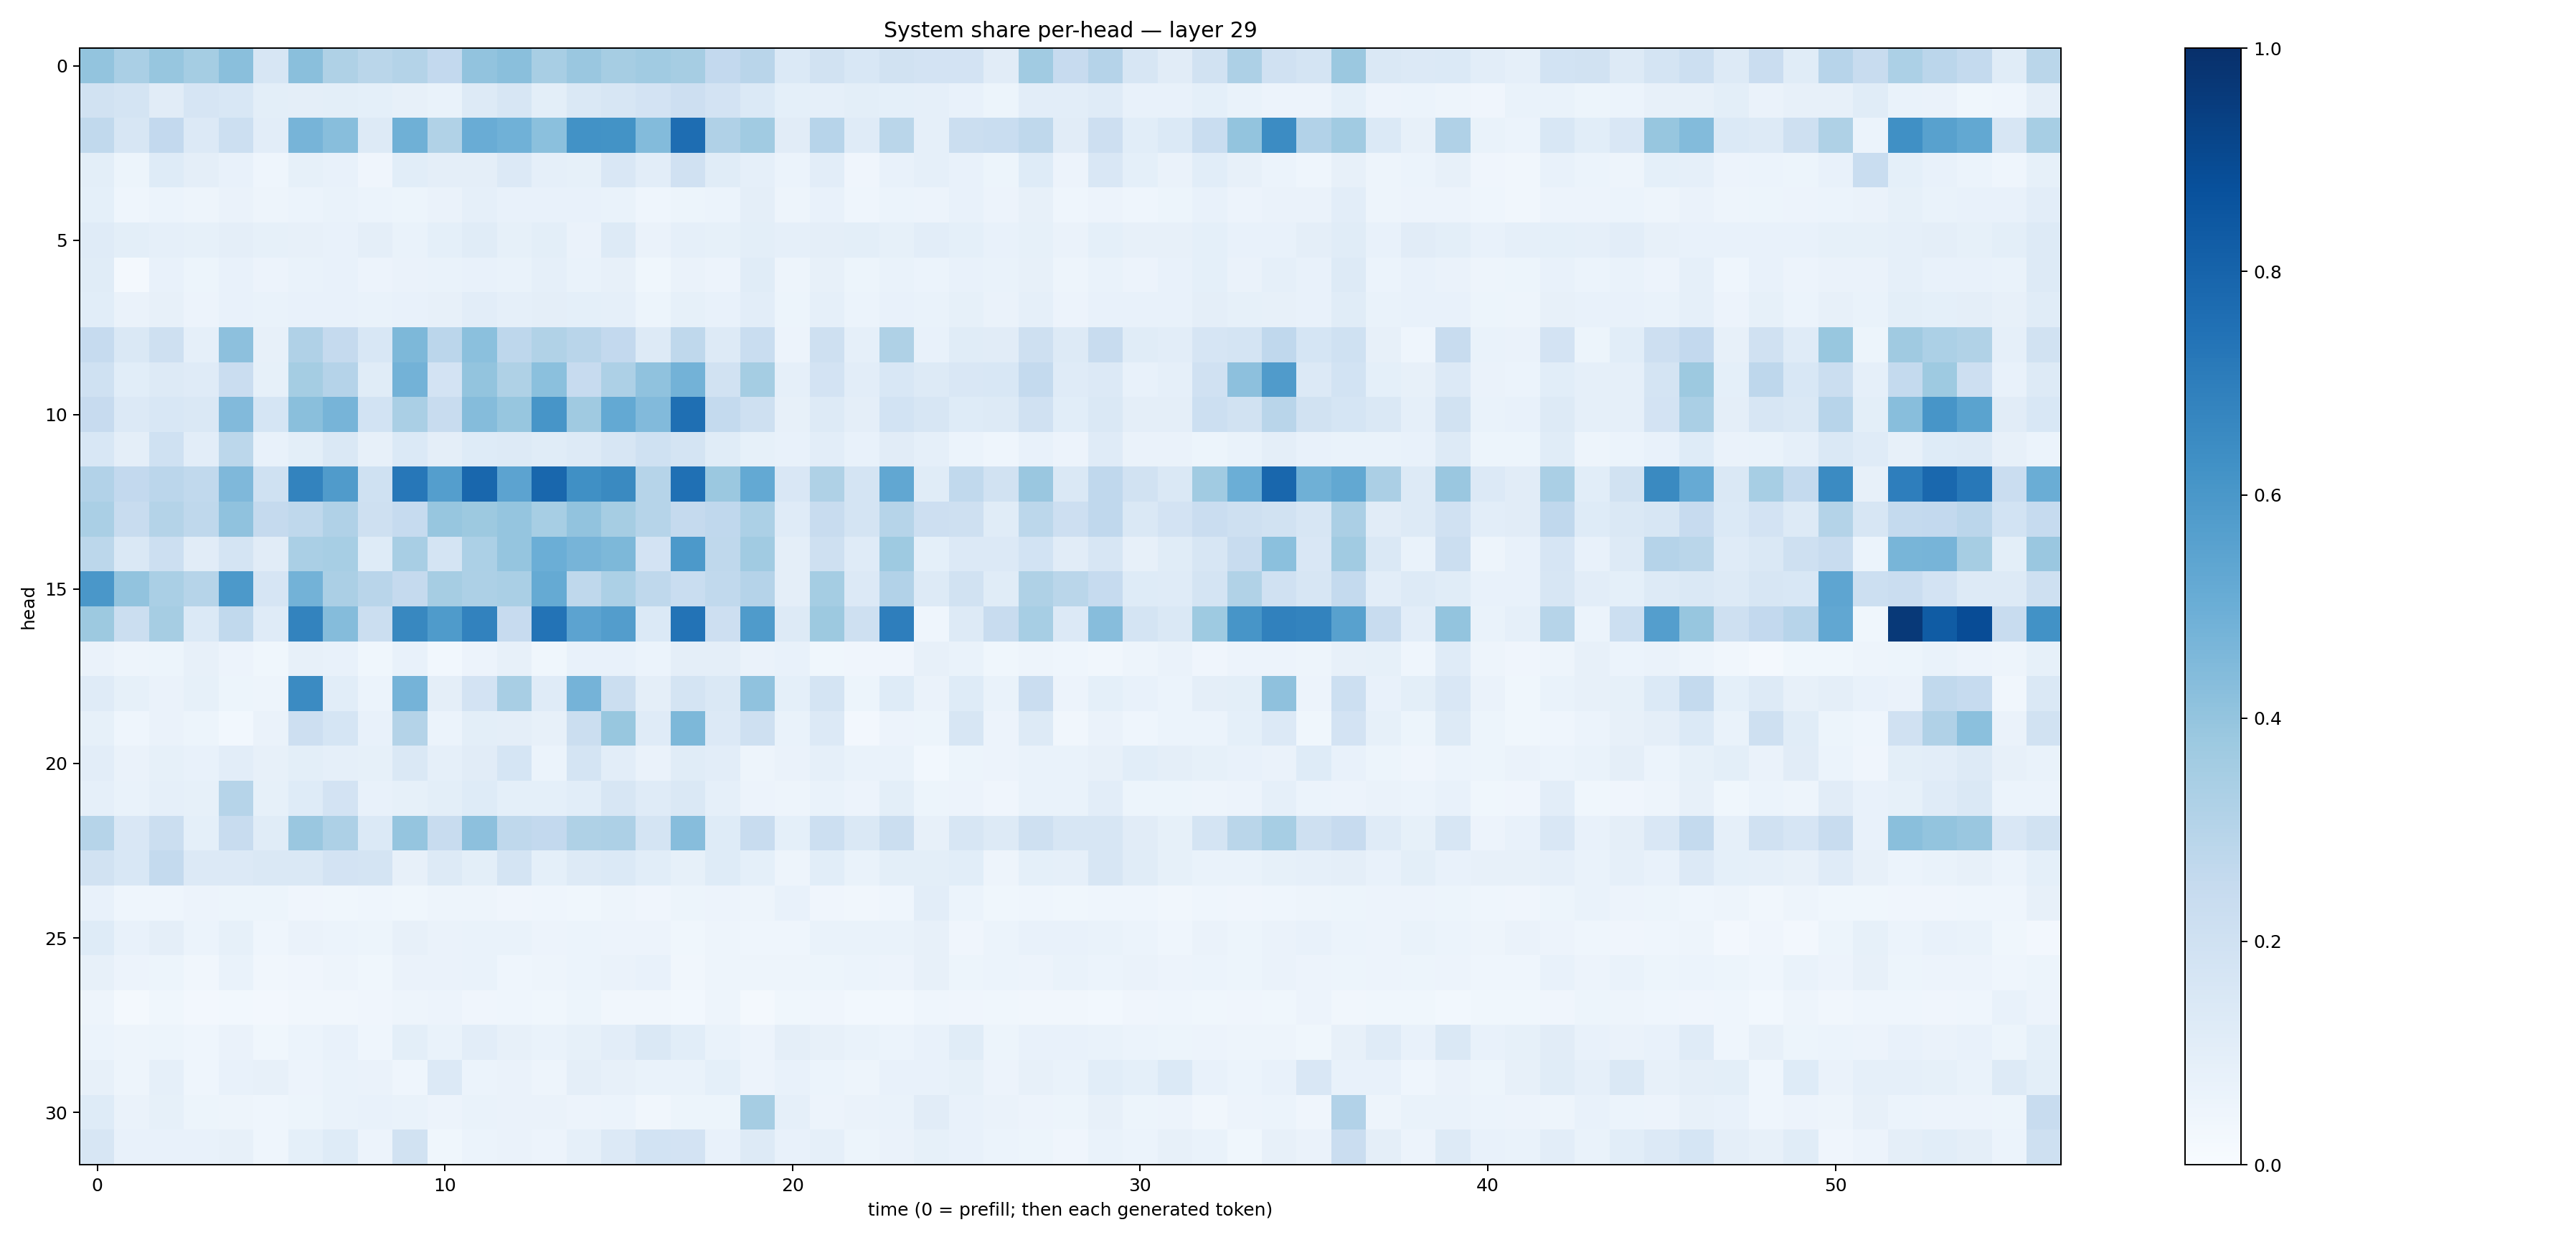

Data behind this chart, as committed beside it:
0.39879006, 0.33943468, 0.39195845, 0.35350156, 0.42375103, 0.1578196, 0.42474174, 0.32264495, 0.28611013, 0.30689558, 0.2584914, 0.40403, 0.42548198, 0.3401045, 0.38441998, 0.3486598, 0.36341816, 0.35100627, 0.2601166, 0.29088882, 0.13737957, 0.19467263, 0.15294416, 0.19187063
0.1915, 0.1736, 0.1097, 0.1648, 0.1529, 0.1002, 0.09649, 0.1015, 0.08991, 0.08183, 0.06999, 0.128, 0.1571, 0.09906, 0.1426, 0.1566, 0.1829, 0.2115, 0.1815, 0.1405, 0.09094, 0.08768, 0.1005, 0.09331
0.263, 0.161, 0.2593, 0.1329, 0.2165, 0.104, 0.4693, 0.4269, 0.1269, 0.4893, 0.3144, 0.5053, 0.4863, 0.4183, 0.6215, 0.6203, 0.4381, 0.763, 0.3195, 0.3634, 0.1123, 0.2958, 0.1192, 0.2886
0.09897, 0.05317, 0.1245, 0.09583, 0.07368, 0.04362, 0.0842, 0.07044, 0.04199, 0.1087, 0.09687, 0.09588, 0.1348, 0.08903, 0.08517, 0.1498, 0.104, 0.1964, 0.1151, 0.08694, 0.06159, 0.1024, 0.04188, 0.07697
0.09208, 0.04455, 0.05956, 0.0469, 0.06494, 0.04743, 0.0606, 0.06852, 0.06131, 0.05198, 0.06581, 0.08696, 0.07473, 0.07735, 0.07376, 0.06791, 0.04306, 0.05372, 0.06246, 0.09424, 0.04994, 0.07229, 0.04648, 0.05977
0.1182, 0.09801, 0.08955, 0.08513, 0.09603, 0.08373, 0.08073, 0.07778, 0.09535, 0.06774, 0.09118, 0.1157, 0.08224, 0.09998, 0.06442, 0.1289, 0.06537, 0.08686, 0.08363, 0.1, 0.08658, 0.09764, 0.1005, 0.08591
0.1143, 0.02164, 0.07529, 0.05457, 0.07339, 0.05711, 0.06858, 0.0762, 0.05478, 0.06622, 0.06654, 0.07536, 0.06716, 0.08943, 0.06879, 0.08147, 0.03743, 0.06404, 0.05646, 0.1137, 0.04808, 0.08145, 0.05436, 0.06665
0.1092, 0.06355, 0.08001, 0.05581, 0.07458, 0.06865, 0.07639, 0.07696, 0.06713, 0.07609, 0.08156, 0.1023, 0.08739, 0.09425, 0.09053, 0.08984, 0.0543, 0.0837, 0.07083, 0.1052, 0.05195, 0.08758, 0.06138, 0.07704
0.2488, 0.1453, 0.2069, 0.08618, 0.4157, 0.08141, 0.3187, 0.251, 0.1536, 0.4533, 0.2826, 0.4184, 0.2762, 0.3155, 0.2916, 0.2596, 0.1302, 0.2715, 0.1295, 0.2315, 0.0579, 0.2092, 0.088, 0.3214
0.2017, 0.1088, 0.1281, 0.118, 0.2299, 0.08501, 0.3532, 0.3032, 0.1136, 0.4782, 0.1799, 0.3998, 0.3214, 0.4205, 0.2429, 0.3256, 0.409, 0.4774, 0.188, 0.3545, 0.0876, 0.1804, 0.102, 0.1562
0.2432, 0.1332, 0.1546, 0.143, 0.4449, 0.1683, 0.4235, 0.4708, 0.1866, 0.3372, 0.2387, 0.4341, 0.3921, 0.6059, 0.3699, 0.5223, 0.4443, 0.7555, 0.2578, 0.2103, 0.07913, 0.1294, 0.09483, 0.1853
0.1548, 0.09469, 0.2003, 0.1036, 0.2811, 0.07363, 0.1007, 0.1478, 0.07951, 0.1402, 0.09671, 0.1227, 0.1271, 0.1144, 0.1274, 0.1585, 0.1993, 0.1729, 0.114, 0.08544, 0.07073, 0.1045, 0.072, 0.1107
0.3124, 0.2591, 0.2844, 0.2637, 0.4509, 0.2002, 0.6769, 0.5793, 0.2006, 0.7259, 0.5702, 0.7885, 0.5462, 0.7872, 0.6297, 0.6537, 0.2969, 0.7524, 0.3793, 0.5216, 0.1515, 0.3207, 0.176, 0.5308
0.3397, 0.2345, 0.3075, 0.2699, 0.4075, 0.252, 0.2715, 0.3172, 0.2072, 0.2466, 0.392, 0.3766, 0.3949, 0.345, 0.405, 0.3491, 0.3, 0.2511, 0.2692, 0.3299, 0.1172, 0.2399, 0.1721, 0.3002
0.2806, 0.1429, 0.2167, 0.1108, 0.1781, 0.113, 0.3381, 0.3458, 0.1221, 0.3435, 0.1721, 0.3299, 0.3982, 0.4991, 0.4719, 0.4543, 0.1797, 0.5917, 0.273, 0.3634, 0.09545, 0.2043, 0.1174, 0.3713
0.6006, 0.4046, 0.3381, 0.2979, 0.5919, 0.1676, 0.4785, 0.3347, 0.2912, 0.2527, 0.3489, 0.326, 0.3394, 0.5186, 0.2703, 0.3285, 0.2696, 0.234, 0.2642, 0.3012, 0.09666, 0.352, 0.1354, 0.3122
0.3776, 0.2193, 0.3482, 0.14, 0.264, 0.121, 0.6767, 0.4372, 0.2263, 0.6633, 0.585, 0.6821, 0.2454, 0.739, 0.5463, 0.5711, 0.1396, 0.7402, 0.2128, 0.5844, 0.1287, 0.3762, 0.2041, 0.6989
0.06292, 0.04969, 0.05111, 0.07852, 0.05651, 0.0386, 0.08012, 0.07492, 0.03697, 0.07388, 0.02935, 0.05637, 0.08099, 0.03803, 0.07051, 0.07535, 0.05862, 0.09597, 0.09532, 0.06329, 0.07595, 0.03812, 0.04216, 0.04067
0.1173, 0.08256, 0.06382, 0.08379, 0.05213, 0.04945, 0.6509, 0.1066, 0.05861, 0.4755, 0.09456, 0.1831, 0.3416, 0.1174, 0.476, 0.2205, 0.09454, 0.1759, 0.1418, 0.4073, 0.09006, 0.1731, 0.05353, 0.1217
0.08544, 0.04658, 0.06496, 0.05423, 0.02742, 0.06626, 0.2129, 0.1683, 0.07631, 0.3073, 0.06242, 0.09801, 0.09743, 0.08095, 0.2196, 0.3872, 0.1196, 0.456, 0.1333, 0.2096, 0.07028, 0.1353, 0.02449, 0.05575
0.1028, 0.0656, 0.08252, 0.07464, 0.1025, 0.07893, 0.1013, 0.08812, 0.08543, 0.1429, 0.0875, 0.112, 0.1715, 0.05874, 0.1746, 0.104, 0.06639, 0.1155, 0.102, 0.05001, 0.0627, 0.08622, 0.06714, 0.06805
0.08952, 0.06644, 0.08843, 0.08216, 0.2997, 0.08557, 0.1243, 0.182, 0.07385, 0.08347, 0.1001, 0.1241, 0.09024, 0.09349, 0.1088, 0.161, 0.1202, 0.1465, 0.08666, 0.05599, 0.04971, 0.06673, 0.05726, 0.09787
0.2982, 0.1509, 0.2243, 0.09192, 0.241, 0.1142, 0.3844, 0.3263, 0.1395, 0.3973, 0.2414, 0.4169, 0.2717, 0.2613, 0.3224, 0.328, 0.1793, 0.4322, 0.1226, 0.2396, 0.09183, 0.217, 0.1454, 0.219
0.1935, 0.1525, 0.2547, 0.1336, 0.1359, 0.1445, 0.1428, 0.1804, 0.1786, 0.08036, 0.1321, 0.1005, 0.1781, 0.09081, 0.1318, 0.1401, 0.1064, 0.08374, 0.1242, 0.08987, 0.04951, 0.1072, 0.06877, 0.1008
0.07465, 0.04453, 0.04586, 0.05744, 0.05451, 0.0531, 0.04292, 0.03797, 0.04665, 0.03801, 0.04726, 0.04953, 0.04257, 0.0457, 0.03731, 0.0484, 0.04179, 0.05234, 0.05841, 0.04719, 0.07153, 0.04203, 0.03301, 0.04458
0.1243, 0.07761, 0.09655, 0.06055, 0.08263, 0.04387, 0.06621, 0.06076, 0.0519, 0.07945, 0.06385, 0.06888, 0.06863, 0.055, 0.06032, 0.05853, 0.05689, 0.03613, 0.04847, 0.04587, 0.04534, 0.06861, 0.06795, 0.06834
0.07964, 0.05713, 0.0521, 0.03433, 0.06694, 0.03348, 0.03912, 0.04804, 0.03534, 0.06554, 0.06423, 0.06851, 0.04337, 0.04987, 0.05867, 0.06532, 0.07308, 0.03281, 0.04977, 0.04724, 0.04935, 0.05298, 0.05973, 0.05741
0.04808, 0.02252, 0.03744, 0.02547, 0.02746, 0.02451, 0.03514, 0.03455, 0.04181, 0.04847, 0.05718, 0.03959, 0.0436, 0.03824, 0.05218, 0.03363, 0.03438, 0.0284, 0.04982, 0.02182, 0.03809, 0.03974, 0.02791, 0.03034
0.05983, 0.04885, 0.05387, 0.04536, 0.06415, 0.03878, 0.06221, 0.0745, 0.04399, 0.09968, 0.06758, 0.1024, 0.08025, 0.06811, 0.0823, 0.1023, 0.1426, 0.1077, 0.06868, 0.05829, 0.09616, 0.07874, 0.06893, 0.06189
0.08001, 0.04886, 0.08925, 0.04379, 0.07732, 0.07834, 0.05538, 0.06736, 0.06321, 0.04642, 0.1367, 0.05953, 0.06522, 0.04957, 0.0959, 0.07895, 0.06686, 0.07004, 0.09072, 0.0561, 0.07354, 0.0622, 0.04948, 0.07673
0.1223, 0.06431, 0.08352, 0.05383, 0.04999, 0.04645, 0.05462, 0.06702, 0.07526, 0.06893, 0.05646, 0.0685, 0.06501, 0.06638, 0.05551, 0.05949, 0.03342, 0.05211, 0.0527, 0.348, 0.08645, 0.05612, 0.06455, 0.06941
0.1612, 0.07629, 0.07205, 0.07057, 0.07846, 0.04524, 0.0937, 0.1242, 0.05471, 0.1908, 0.03564, 0.05867, 0.06542, 0.05778, 0.08839, 0.1353, 0.1871, 0.1815, 0.0737, 0.1284, 0.07396, 0.08699, 0.05365, 0.06435
